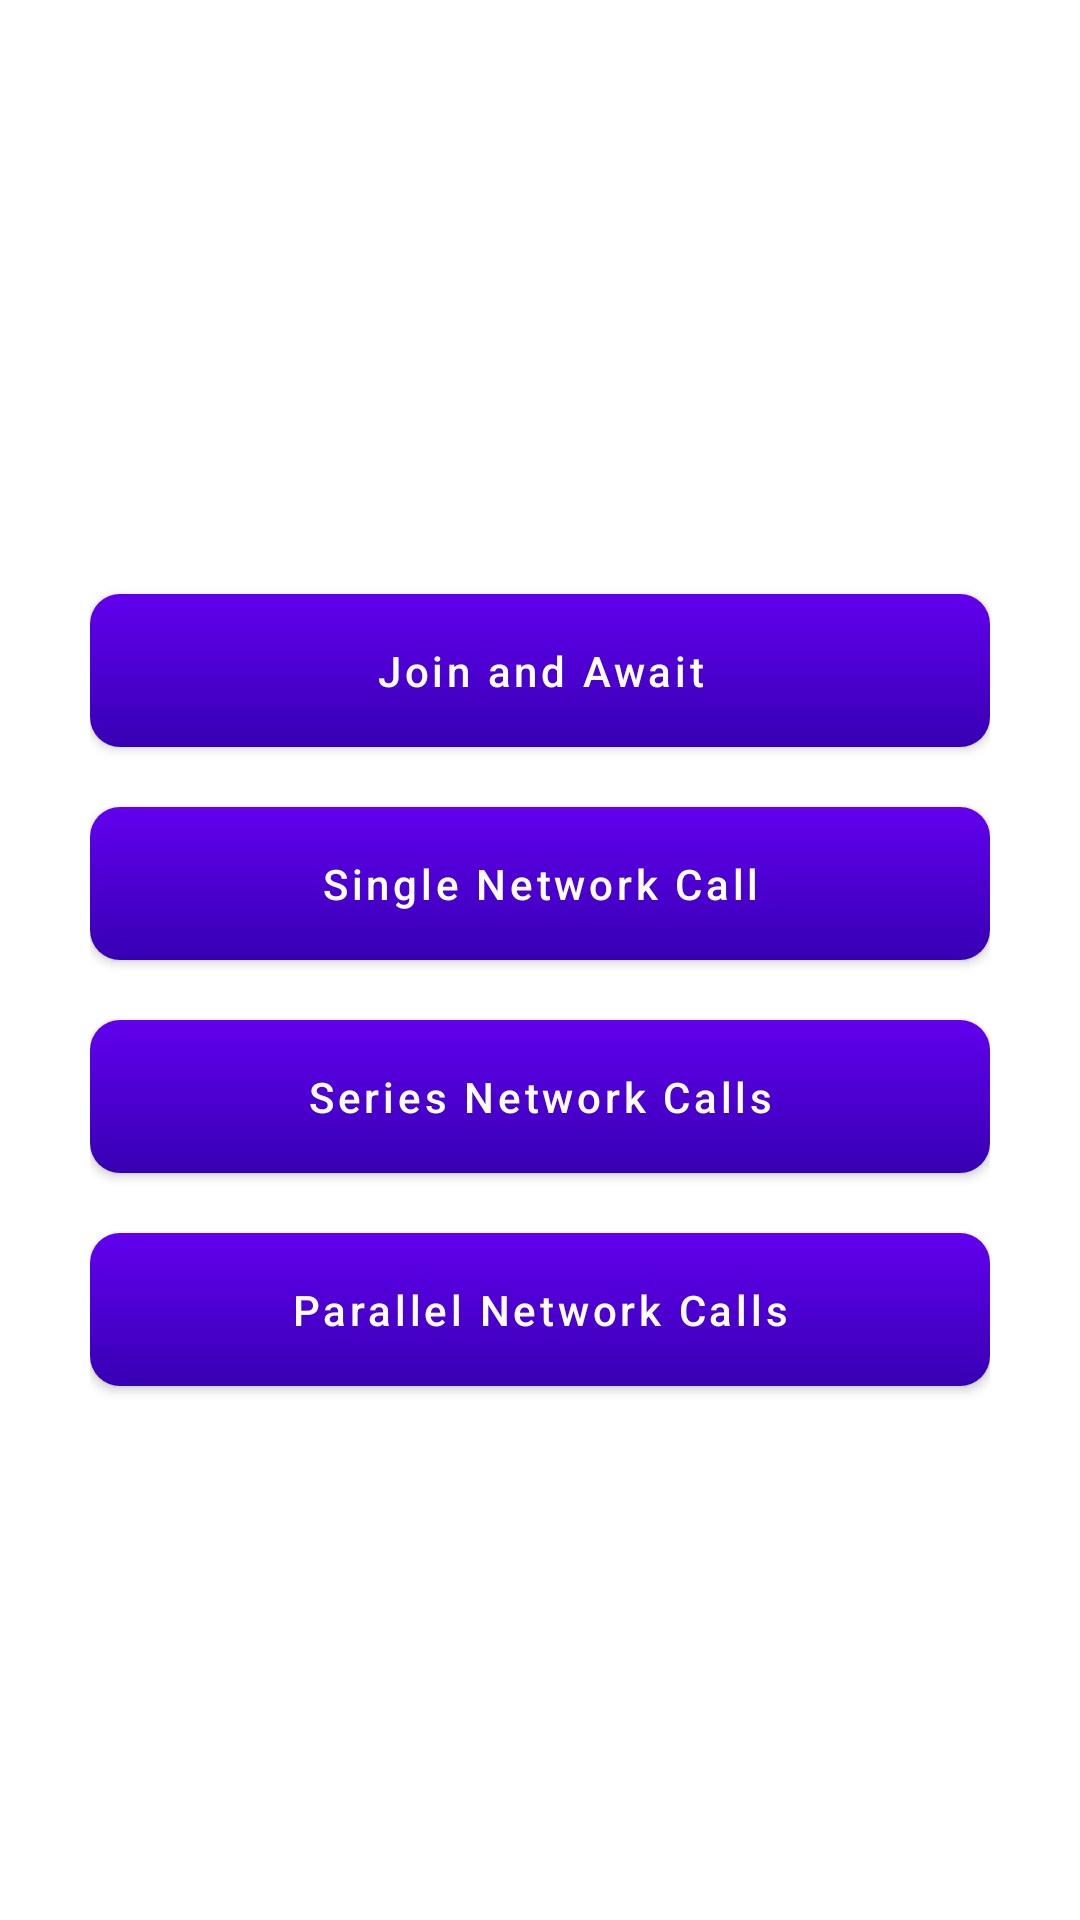

Here is an Android app screen rendered from its layout file. Give the layout XML and the strings, colors and styles it references.
<!-- AndroidManifest.xml: application theme Theme.Coroutinedemo -->
<!-- res/layout/activity_main.xml -->
<?xml version="1.0" encoding="utf-8"?>
<LinearLayout xmlns:android="http://schemas.android.com/apk/res/android"
    xmlns:app="http://schemas.android.com/apk/res-auto"
    xmlns:tools="http://schemas.android.com/tools"
    android:layout_width="match_parent"
    android:layout_height="match_parent"
    android:gravity="center"
    android:orientation="vertical"
    android:paddingStart="30dp"
    android:paddingEnd="30dp"
    tools:context=".MainActivity">

    <com.google.android.material.button.MaterialButton
        android:id="@+id/btnLunchAsync"
        android:layout_width="match_parent"
        android:layout_height="wrap_content"
        android:layout_marginTop="20dp"
        android:background="@drawable/button_background"
        android:padding="10dp"
        android:text="@string/join_await"
        android:textAllCaps="false"
        android:textColor="@android:color/white"
        app:backgroundTint="@null"
        app:cornerRadius="10dp" />


    <com.google.android.material.button.MaterialButton
        android:id="@+id/btnSingleNetWorkCall"
        android:layout_width="match_parent"
        android:layout_height="wrap_content"

        android:layout_marginTop="20dp"
        android:background="@drawable/button_background"
        android:padding="10dp"
        android:text="@string/single_network_call"
        android:textAllCaps="false"
        android:textColor="@color/white"
        app:backgroundTint="@null"
        app:cornerRadius="10dp"
        app:layout_constraintBottom_toBottomOf="parent"
        app:layout_constraintEnd_toEndOf="parent"
        app:layout_constraintStart_toStartOf="parent"
        app:layout_constraintTop_toTopOf="parent" />

    <com.google.android.material.button.MaterialButton
        android:id="@+id/btnSeriesNetWorkCall"
        android:layout_width="match_parent"
        android:layout_height="wrap_content"
        android:layout_marginTop="20dp"
        android:background="@drawable/button_background"
        android:padding="10dp"
        android:text="@string/series_network_calls"
        android:textAllCaps="false"
        android:textColor="@android:color/white"
        app:backgroundTint="@null"
        app:cornerRadius="10dp" />

    <com.google.android.material.button.MaterialButton
        android:id="@+id/btnParallelNetWorkCall"
        android:layout_width="match_parent"
        android:layout_height="wrap_content"
        android:layout_marginTop="20dp"
        android:background="@drawable/button_background"
        android:padding="10dp"
        android:text="@string/parallel_network_calls"
        android:textAllCaps="false"
        android:textColor="@android:color/white"
        app:backgroundTint="@null"
        app:cornerRadius="10dp" />


</LinearLayout>
<!-- resources referenced by this layout -->
<resources>
  <color name="white">#FFFFFFFF</color>
  <!-- drawable button_background (drawable) -->
  <?xml version="1.0" encoding="utf-8"?>
  <ripple xmlns:android="http://schemas.android.com/apk/res/android"
      android:color="@color/purple_700">
      <item android:id="@android:id/mask">
          <shape android:shape="rectangle">
              <solid android:color="@color/purple_500" />
              <corners android:radius="10dp" />
          </shape>
      </item>
  
      <item android:id="@android:id/background">
          <shape android:shape="rectangle">
              <gradient
                  android:angle="90"
                  android:endColor="@color/purple_500"
                  android:startColor="@color/purple_700"
                  android:type="linear" />
              <corners android:radius="10dp" />
          </shape>
      </item>
  </ripple>
  <string name="join_await">Join and Await</string>
  <string name="parallel_network_calls">Parallel Network Calls</string>
  <string name="series_network_calls">Series Network Calls</string>
  <string name="single_network_call">Single Network Call</string>
  <style name="Theme.Coroutinedemo" parent="Theme.MaterialComponents.DayNight.NoActionBar">
          
          <item name="colorPrimary">@color/purple_500</item>
          <item name="colorPrimaryVariant">@color/purple_700</item>
          <item name="colorOnPrimary">@color/white</item>
          
          <item name="colorSecondary">@color/teal_200</item>
          <item name="colorSecondaryVariant">@color/teal_700</item>
          <item name="colorOnSecondary">@color/black</item>
          
          <item name="android:statusBarColor">?attr/colorPrimaryVariant</item>
          
      </style>
  <color name="purple_700">#FF3700B3</color>
  <color name="purple_500">#FF6200EE</color>
  <color name="teal_200">#FF03DAC5</color>
  <color name="teal_700">#FF018786</color>
  <color name="black">#FF000000</color>
</resources>
